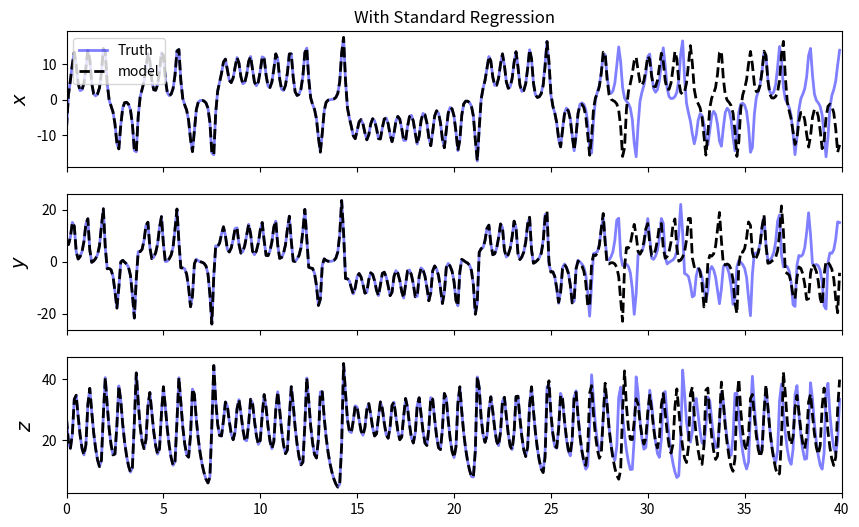

This figure's Python source:
#
# Standard regression technique for identifying
# Lorenz system from time series data
#
# [redacted]
#
# Date: 12-Sep-2024
#

import matplotlib.pyplot as plt
from mpl_toolkits.mplot3d import Axes3D
from matplotlib.cm import rainbow
import numpy as np
from scipy.integrate import odeint, solve_ivp
from scipy.io import loadmat
from scipy import linalg
from copy import deepcopy

# Generate training data

def Lorenz(x, t):
    return [
        -10.0*x[0] + 10.0*x[1],
        28.0*x[0] - x[1] - x[0]*x[2],
        x[0]*x[1] - 8.0*x[2]/3.0
    ]

dt = 0.1
t_train = np.arange(0, 40, dt)
x0_train = [ -8, 8, 27]

sol_train = odeint(Lorenz, x0_train, t_train)
# get data for x, y, z variables
x = sol_train[:,0]
y = sol_train[:,1]
z = sol_train[:,2]

# find the derivative terms
xd = -10.0*x + 10.0*y
yd = 28.0*x - y - x*z
zd = x*y - 8.0*z/3.0

# Fit the model
# Construct matrix A
N = np.shape(t_train)[0]
A = np.zeros( (3*N,30), dtype="float64")
vvec = np.zeros( (3*N,1), dtype="float64")

#for i in range(2,N-2):
for i in range(N):
    ind1 = 3*i
    ind2 = ind1+1
    ind3 = ind1+2

    A[ind1, 0]  = 1.0
    A[ind1, 1]  = x[i]
    A[ind1, 2]  = y[i]
    A[ind1, 3]  = z[i]
    A[ind1, 4]  = x[i]*x[i]
    A[ind1, 5]  = y[i]*y[i]
    A[ind1, 6]  = z[i]*z[i]
    A[ind1, 7]  = x[i]*y[i]
    A[ind1, 8]  = y[i]*z[i]
    A[ind1, 9]  = z[i]*x[i]

    A[ind2, 10:20] = A[ind1, 0:10]
    A[ind3, 20:30] = A[ind1, 0:10]

    vvec[ind1] = xd[i]
    vvec[ind2] = yd[i]
    vvec[ind3] = zd[i]

coeffs = linalg.inv(A.transpose().dot(A)).dot(A.transpose().dot(vvec))

print("Coefficients of [1 x y z x^2 y^2 z^2 xy yz zx] terms")
coeffs = np.reshape(coeffs, (3,10) )
print(coeffs)


def Lorenz_sim(x, t):
    return [
        coeffs[0,0] + coeffs[0,1]*x[0] + coeffs[0,2]*x[1] + coeffs[0,3]*x[2] + coeffs[0,4]*x[0]*x[0]+ coeffs[0,5]*x[1]*x[1]+ coeffs[0,6]*x[2]*x[2] + coeffs[0,7]*x[0]*x[1]+ coeffs[0,8]*x[1]*x[2]+ coeffs[0,9]*x[0]*x[2],
        coeffs[1,0] + coeffs[1,1]*x[0] + coeffs[1,2]*x[1] + coeffs[1,3]*x[2] + coeffs[1,4]*x[0]*x[0]+ coeffs[1,5]*x[1]*x[1]+ coeffs[1,6]*x[2]*x[2] + coeffs[1,7]*x[0]*x[1]+ coeffs[1,8]*x[1]*x[2]+ coeffs[1,9]*x[0]*x[2],
        coeffs[2,0] + coeffs[2,1]*x[0] + coeffs[2,2]*x[1] + coeffs[2,3]*x[2] + coeffs[2,4]*x[0]*x[0]+ coeffs[2,5]*x[1]*x[1]+ coeffs[2,6]*x[2]*x[2] + coeffs[2,7]*x[0]*x[1]+ coeffs[2,8]*x[1]*x[2]+ coeffs[2,9]*x[0]*x[2]
    ]


# Simulate and plot the results

t_sim = np.arange(0, 40, dt)
x_sim = odeint(Lorenz_sim, x0_train, t_sim)

t_exact = deepcopy(t_train)
x_exact = deepcopy(sol_train)
# Code in case we want to simulate for other time instants
#t_exact = np.arange(0, 40, dt)
#x_exact = odeint(Lorenz, x0_train, t_exact)

fig, axs = plt.subplots(3, 1, figsize=(10, 6), sharex=True)

axs[0].plot(t_exact, x_exact[:, 0], "b",   label="Truth", lw=2, alpha=0.5)
axs[0].plot(t_sim,   x_sim[:, 0],   "k--", label="model", lw=2)
axs[0].legend(loc='upper left')
axs[0].set_ylabel("$x$", fontsize=14)
axs[0].set_xlim([0.0,40.0])
axs[0].set_title("With Standard Regression")

axs[1].plot(t_exact, x_exact[:, 1], "b", label="Truth", lw=2, alpha=0.5)
axs[1].plot(t_sim,   x_sim[:, 1], "k--", lw=2)
axs[1].set_ylabel("$y$", fontsize=14)

axs[2].plot(t_exact, x_exact[:, 2], "b", label="Truth", lw=2, alpha=0.5)
axs[2].plot(t_sim,   x_sim[:, 2], "k--", lw=2)
axs[2].set_ylabel("$z$", fontsize=14)

plt.savefig("plot_StdRegr.png")

